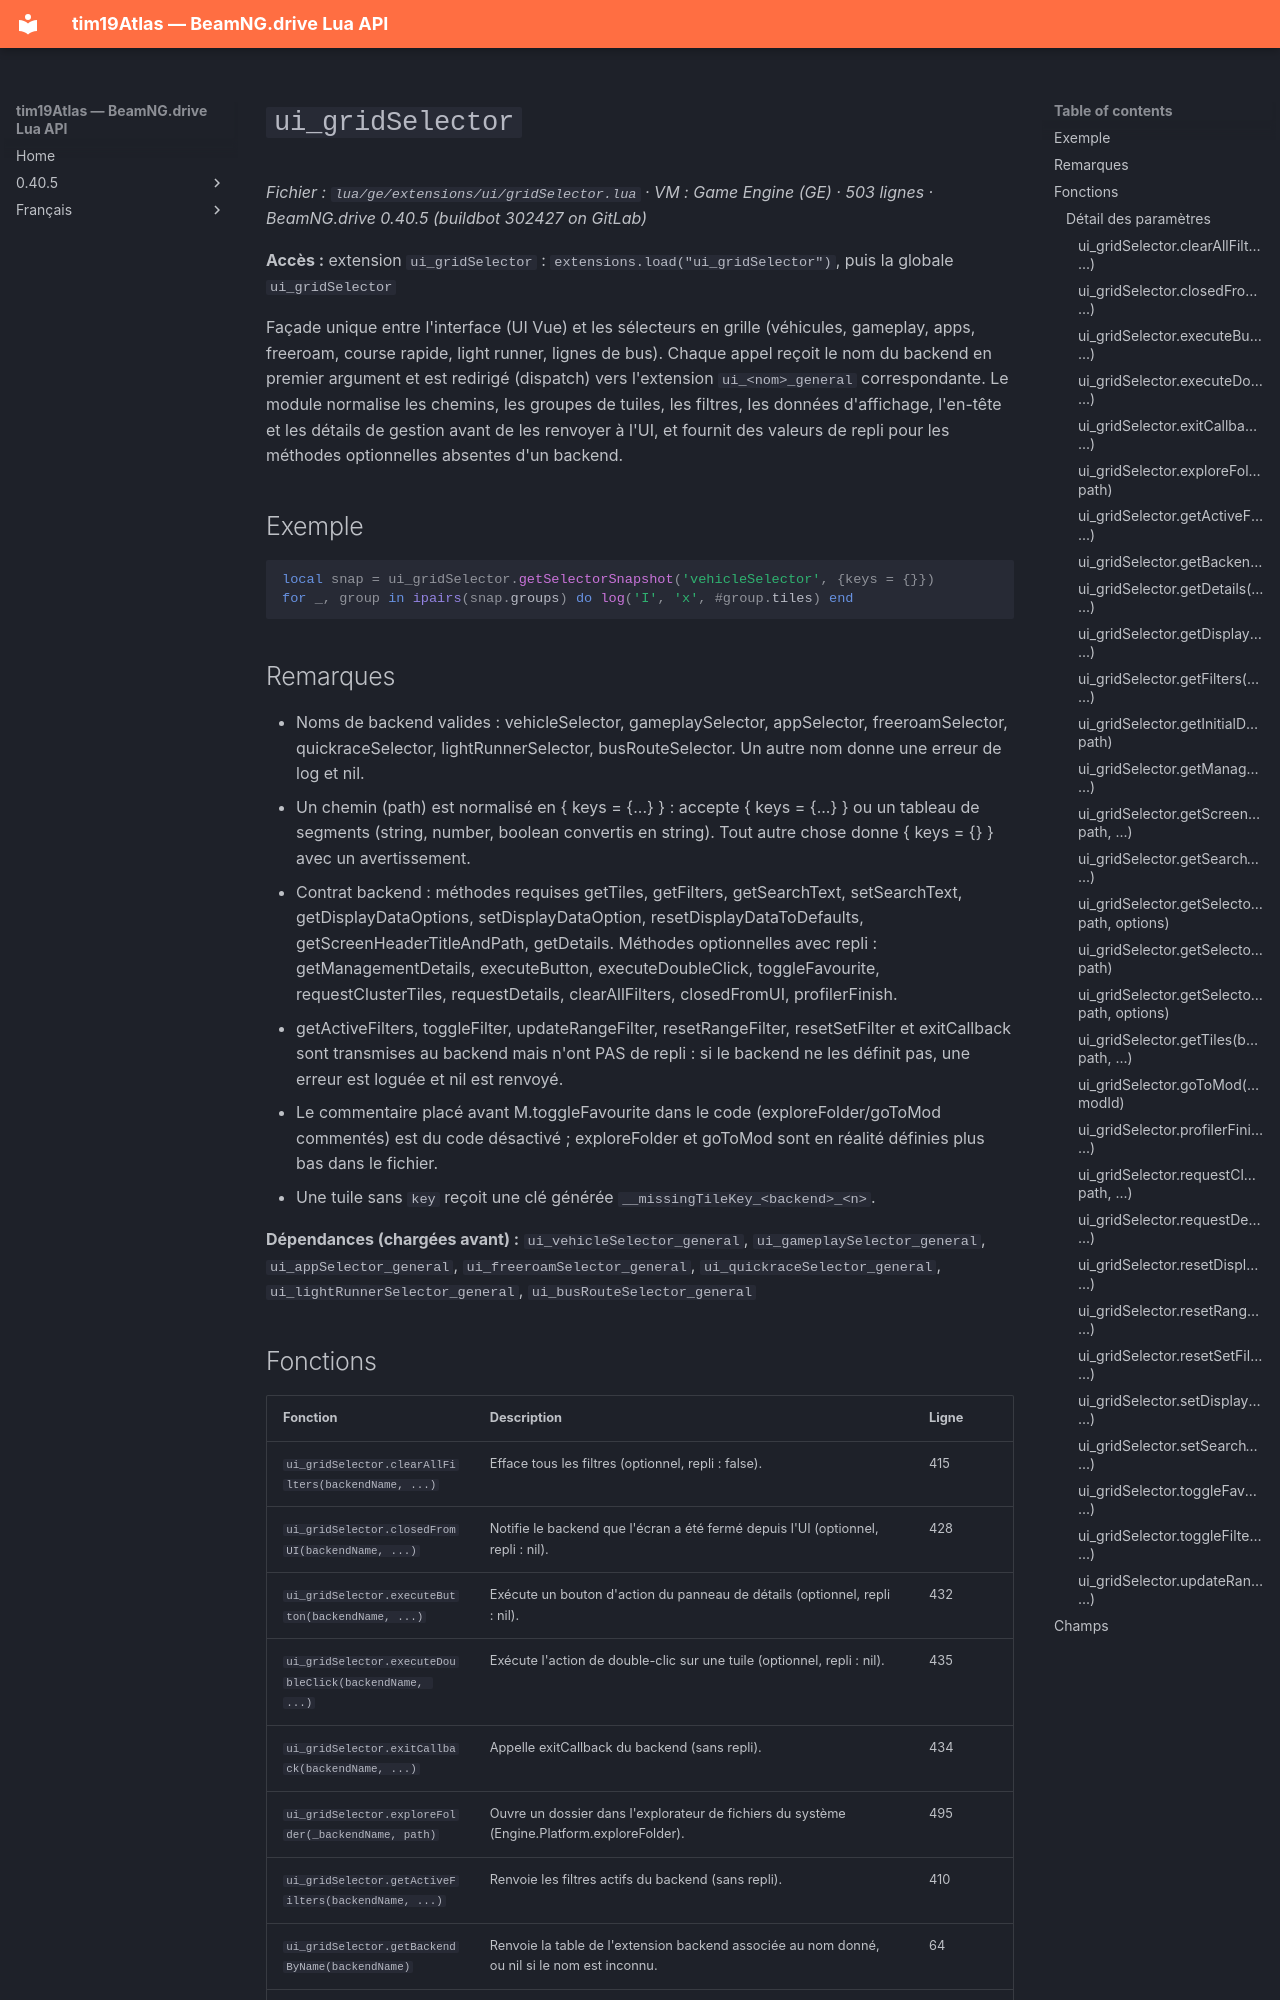

repository: Tim0219800/beamng-lua-atlas · page: fr/0.40.5/ge/extensions/ui/gridSelector.html · generator: mkdocs

# `ui_gridSelector`

*Fichier : `lua/ge/extensions/ui/gridSelector.lua` · VM : Game Engine (GE) · 503 lignes · BeamNG.drive 0.40.5 (buildbot 302427 on GitLab)*

**Accès :** extension `ui_gridSelector` : `extensions.load("ui_gridSelector")`, puis la globale `ui_gridSelector`

Façade unique entre l'interface (UI Vue) et les sélecteurs en grille (véhicules, gameplay, apps, freeroam, course rapide, light runner, lignes de bus). Chaque appel reçoit le nom du backend en premier argument et est redirigé (dispatch) vers l'extension `ui_<nom>_general` correspondante. Le module normalise les chemins, les groupes de tuiles, les filtres, les données d'affichage, l'en-tête et les détails de gestion avant de les renvoyer à l'UI, et fournit des valeurs de repli pour les méthodes optionnelles absentes d'un backend.

## Exemple

```lua
local snap = ui_gridSelector.getSelectorSnapshot('vehicleSelector', {keys = {}})
for _, group in ipairs(snap.groups) do log('I', 'x', #group.tiles) end
```

## Remarques

- Noms de backend valides : vehicleSelector, gameplaySelector, appSelector, freeroamSelector, quickraceSelector, lightRunnerSelector, busRouteSelector. Un autre nom donne une erreur de log et nil.
- Un chemin (path) est normalisé en { keys = {...} } : accepte { keys = {...} } ou un tableau de segments (string, number, boolean convertis en string). Tout autre chose donne { keys = {} } avec un avertissement.
- Contrat backend : méthodes requises getTiles, getFilters, getSearchText, setSearchText, getDisplayDataOptions, setDisplayDataOption, resetDisplayDataToDefaults, getScreenHeaderTitleAndPath, getDetails. Méthodes optionnelles avec repli : getManagementDetails, executeButton, executeDoubleClick, toggleFavourite, requestClusterTiles, requestDetails, clearAllFilters, closedFromUI, profilerFinish.
- getActiveFilters, toggleFilter, updateRangeFilter, resetRangeFilter, resetSetFilter et exitCallback sont transmises au backend mais n'ont PAS de repli : si le backend ne les définit pas, une erreur est loguée et nil est renvoyé.
- Le commentaire placé avant M.toggleFavourite dans le code (exploreFolder/goToMod commentés) est du code désactivé ; exploreFolder et goToMod sont en réalité définies plus bas dans le fichier.
- Une tuile sans `key` reçoit une clé générée `__missingTileKey_<backend>_<n>`.

**Dépendances (chargées avant) :** `ui_vehicleSelector_general`, `ui_gameplaySelector_general`, `ui_appSelector_general`, `ui_freeroamSelector_general`, `ui_quickraceSelector_general`, `ui_lightRunnerSelector_general`, `ui_busRouteSelector_general`
